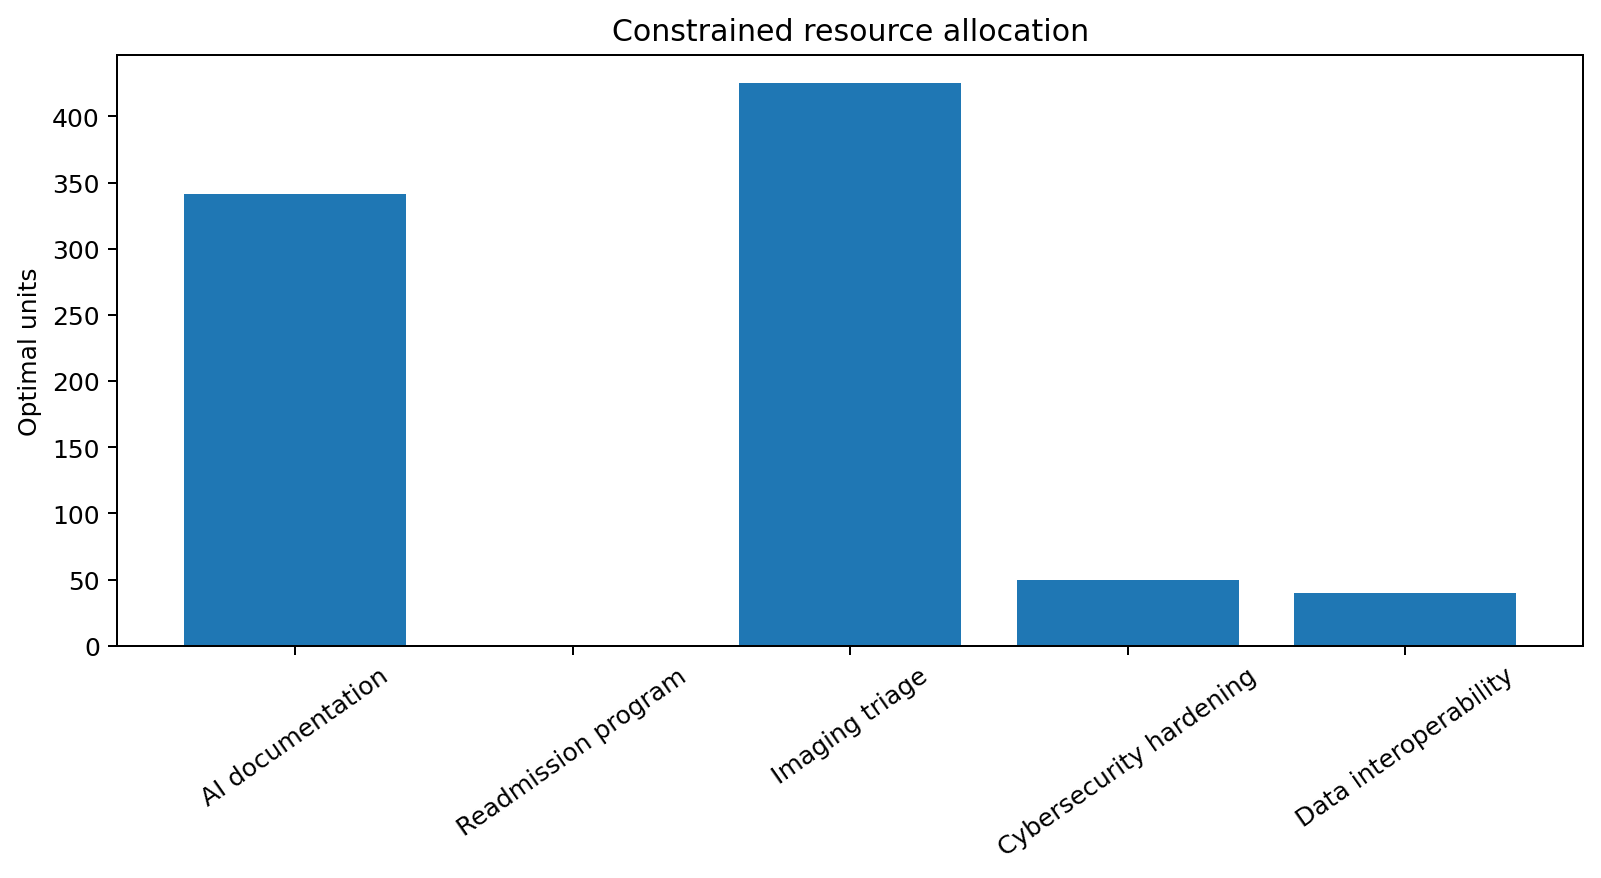

Data behind this chart, as committed beside it:
option, unit_cost, value_per_unit, maximum_units, workforce_hours_per_unit, capacity_units_per_unit, minimum_units, optimal_units, total_cost, total_value, workforce_used, capacity_used
AI documentation, 400, 700, 1200, 1.2, 0.3, 0, 341.7, 136667, 239167, 410, 102.5
Readmission program, 900, 1450, 500, 2.5, 0.8, 0, 0.0, 0.0, 0.0, 0.0, 0.0
Imaging triage, 650, 980, 700, 1.6, 0.5, 0, 425, 276250, 416500, 680, 212.5
Cybersecurity hardening, 1200, 1650, 350, 3.0, 0.9, 50, 50.0, 60000, 82500, 150.0, 45.0
Data interoperability, 1500, 2100, 300, 4.0, 1.0, 40, 40.0, 60000, 84000, 160.0, 40.0
